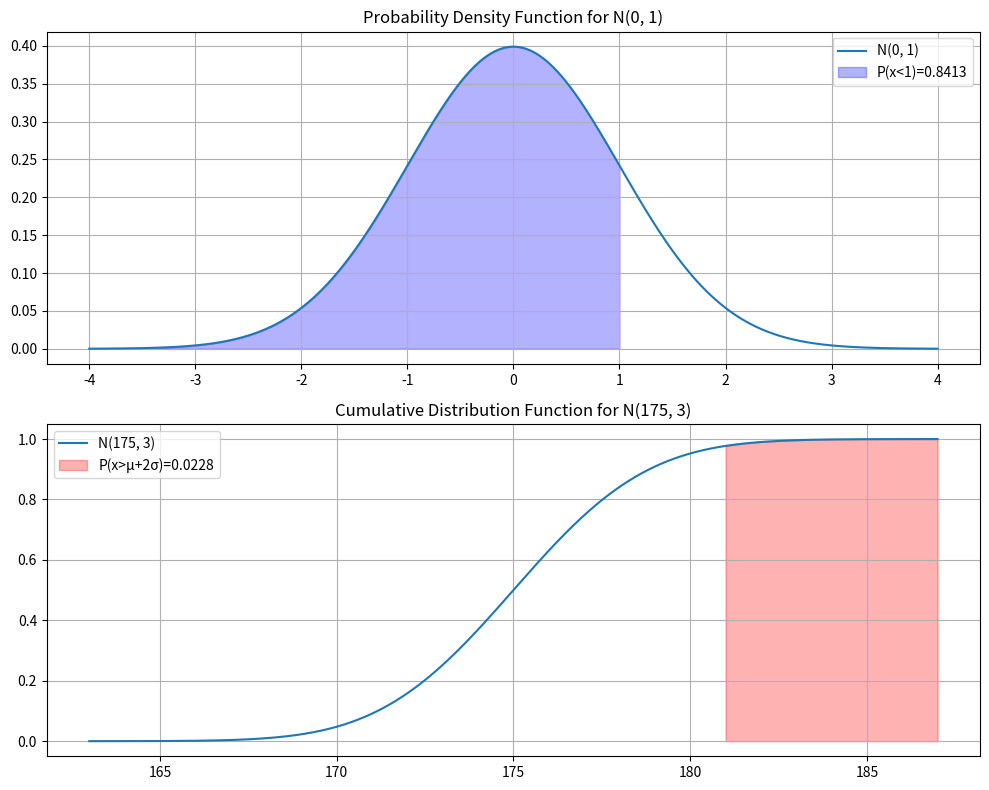

The script that saved this image:
import numpy as np
from scipy import stats
import matplotlib.pyplot as plt

def calculate_and_plot_probabilities():
    """
    This function calculates and plots the probability density functions (PDFs)
    and cumulative distribution functions (CDFs) for two normal distributions.
    It highlights areas under the curve representing specific probabilities:
    - The probability of a value being less than 1 for a standard normal distribution (mean=0, std=1).
    - The probability of a value being greater than two standard deviations above the mean
      for another normal distribution (mean=175, std=3).
    """

    # Define parameters for two normal distributions
    mu1, sigma1 = 0, 1  # Parameters for the standard normal distribution N(0, 1)
    mu2, sigma2 = 175, 3  # Parameters for a normal distribution N(175, 3)

    # Calculate probabilities of interest
    P_x_less_than_1 = stats.norm(mu1, sigma1).cdf(1)  # Probability for N(0, 1)
    P_x_greater_than_mu2_plus_2sigma = 1 - stats.norm(mu2, sigma2).cdf(mu2 + 2*sigma2)  # Probability for N(175, 3)

    # Generate x values for plotting PDF and CDF
    x1 = np.linspace(mu1 - 4*sigma1, mu1 + 4*sigma1, 10000)  # X values for N(0, 1)
    y1 = stats.norm(mu1, sigma1).pdf(x1)  # PDF for N(0, 1)
    x2 = np.linspace(mu2 - 4*sigma2, mu2 + 4*sigma2, 10000)  # X values for N(175, 3)
    y2 = stats.norm(mu2, sigma2).cdf(x2)  # CDF for N(175, 3)

    # Creating subplots for each distribution
    fig, axs = plt.subplots(2, 1, figsize=(10, 8))

    # Plot PDF for N(0, 1)
    axs[0].plot(x1, y1, label='N(0, 1)')
    axs[0].fill_between(x1, y1, where=(x1 < 1), color='blue', alpha=0.3, label=f'P(x<1)={P_x_less_than_1:.4f}')
    axs[0].legend()
    axs[0].grid(True)
    axs[0].set_title('Probability Density Function for N(0, 1)')

    # Plot CDF for N(175, 3)
    axs[1].plot(x2, y2, label='N(175, 3)')
    axs[1].fill_between(x2, y2, where=(x2 > mu2 + 2*sigma2), color='red', alpha=0.3, label=f'P(x>μ+2σ)={P_x_greater_than_mu2_plus_2sigma:.4f}')
    axs[1].legend()
    axs[1].grid(True)
    axs[1].set_title('Cumulative Distribution Function for N(175, 3)')

    # Adjust layout and display the plots
    plt.tight_layout()
    plt.show()

# Call and execute the function to calculate probabilities and generate plots
calculate_and_plot_probabilities()
